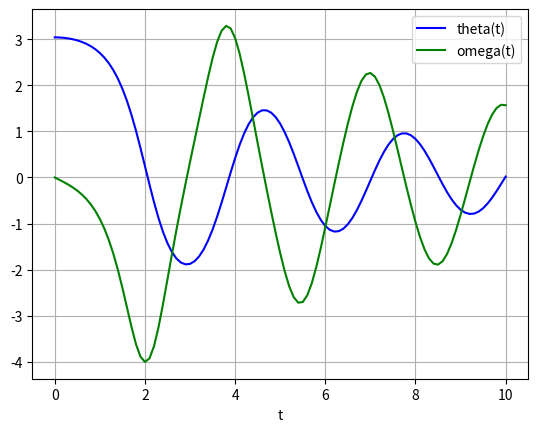

Here is the Python script that generated this plot:
from scipy.integrate import odeint
import numpy as np
import matplotlib.pyplot as plt

def pend(y, t, b, c):
    theta, omega = y
    dydt = [omega, -b*omega - c*np.sin(theta)]
    return dydt

y0 = [np.pi - 0.1, 0.0]
b = 0.25

c = 5.0
t = np.linspace(0, 10, 101)
sol = odeint(pend, y0, t, args=(b, c))

plt.plot(t, sol[:, 0], 'b', label='theta(t)')
plt.plot(t, sol[:, 1], 'g', label='omega(t)')
plt.legend(loc='best')
plt.xlabel('t')
plt.grid()
plt.show()